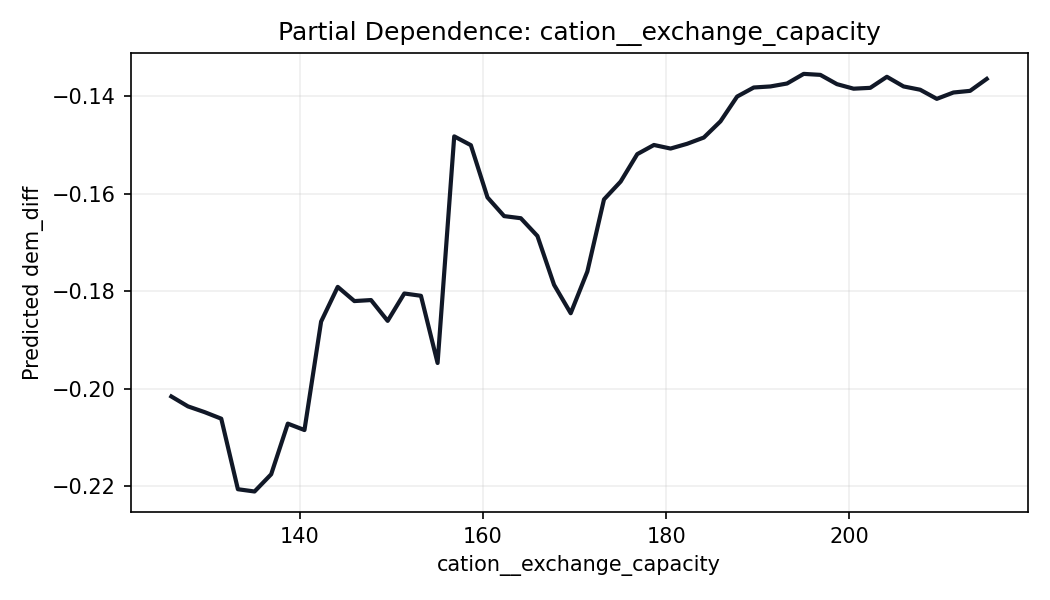

Values plotted in this chart, from the file beside it:
cation__exchange_capacity, prediction
126.0, -0.2016
127.8, -0.2036
129.6, -0.2048
131.4, -0.2061
133.3, -0.2206
135.1, -0.2211
136.9, -0.2175
138.7, -0.2072
140.5, -0.2085
142.3, -0.1862
144.2, -0.1791
146, -0.182
147.8, -0.1818
149.6, -0.1861
151.4, -0.1805
153.2, -0.1809
155.1, -0.1947
156.9, -0.1483
158.7, -0.1501
160.5, -0.1608
162.3, -0.1646
164.1, -0.165
166, -0.1687
167.8, -0.1787
169.6, -0.1845
171.4, -0.176
173.2, -0.1612
175, -0.1575
176.9, -0.1519
178.7, -0.15
180.5, -0.1508
182.3, -0.1498
184.1, -0.1485
185.9, -0.1452
187.8, -0.1401
189.6, -0.1382
191.4, -0.138
193.2, -0.1374
195, -0.1354
196.8, -0.1356
198.7, -0.1375
200.5, -0.1385
202.3, -0.1383
204.1, -0.136
205.9, -0.138
207.7, -0.1387
209.6, -0.1406
211.4, -0.1393
213.2, -0.1389
215.0, -0.1365
